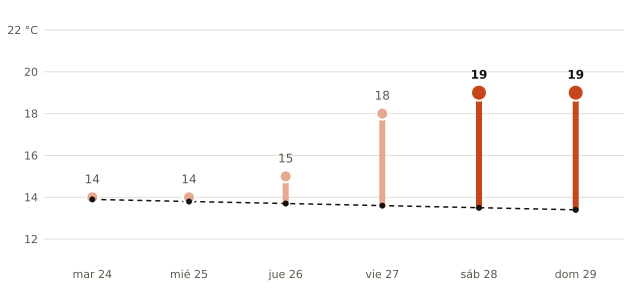

Source data for this figure (header and first rows):
fecha, máxima_prevista_C, máxima_normal_1991_2020_C
2026-11-24, 14, 13.9
2026-11-25, 14, 13.8
2026-11-26, 15, 13.7
2026-11-27, 18, 13.6
2026-11-28, 19, 13.5
2026-11-29, 19, 13.4
